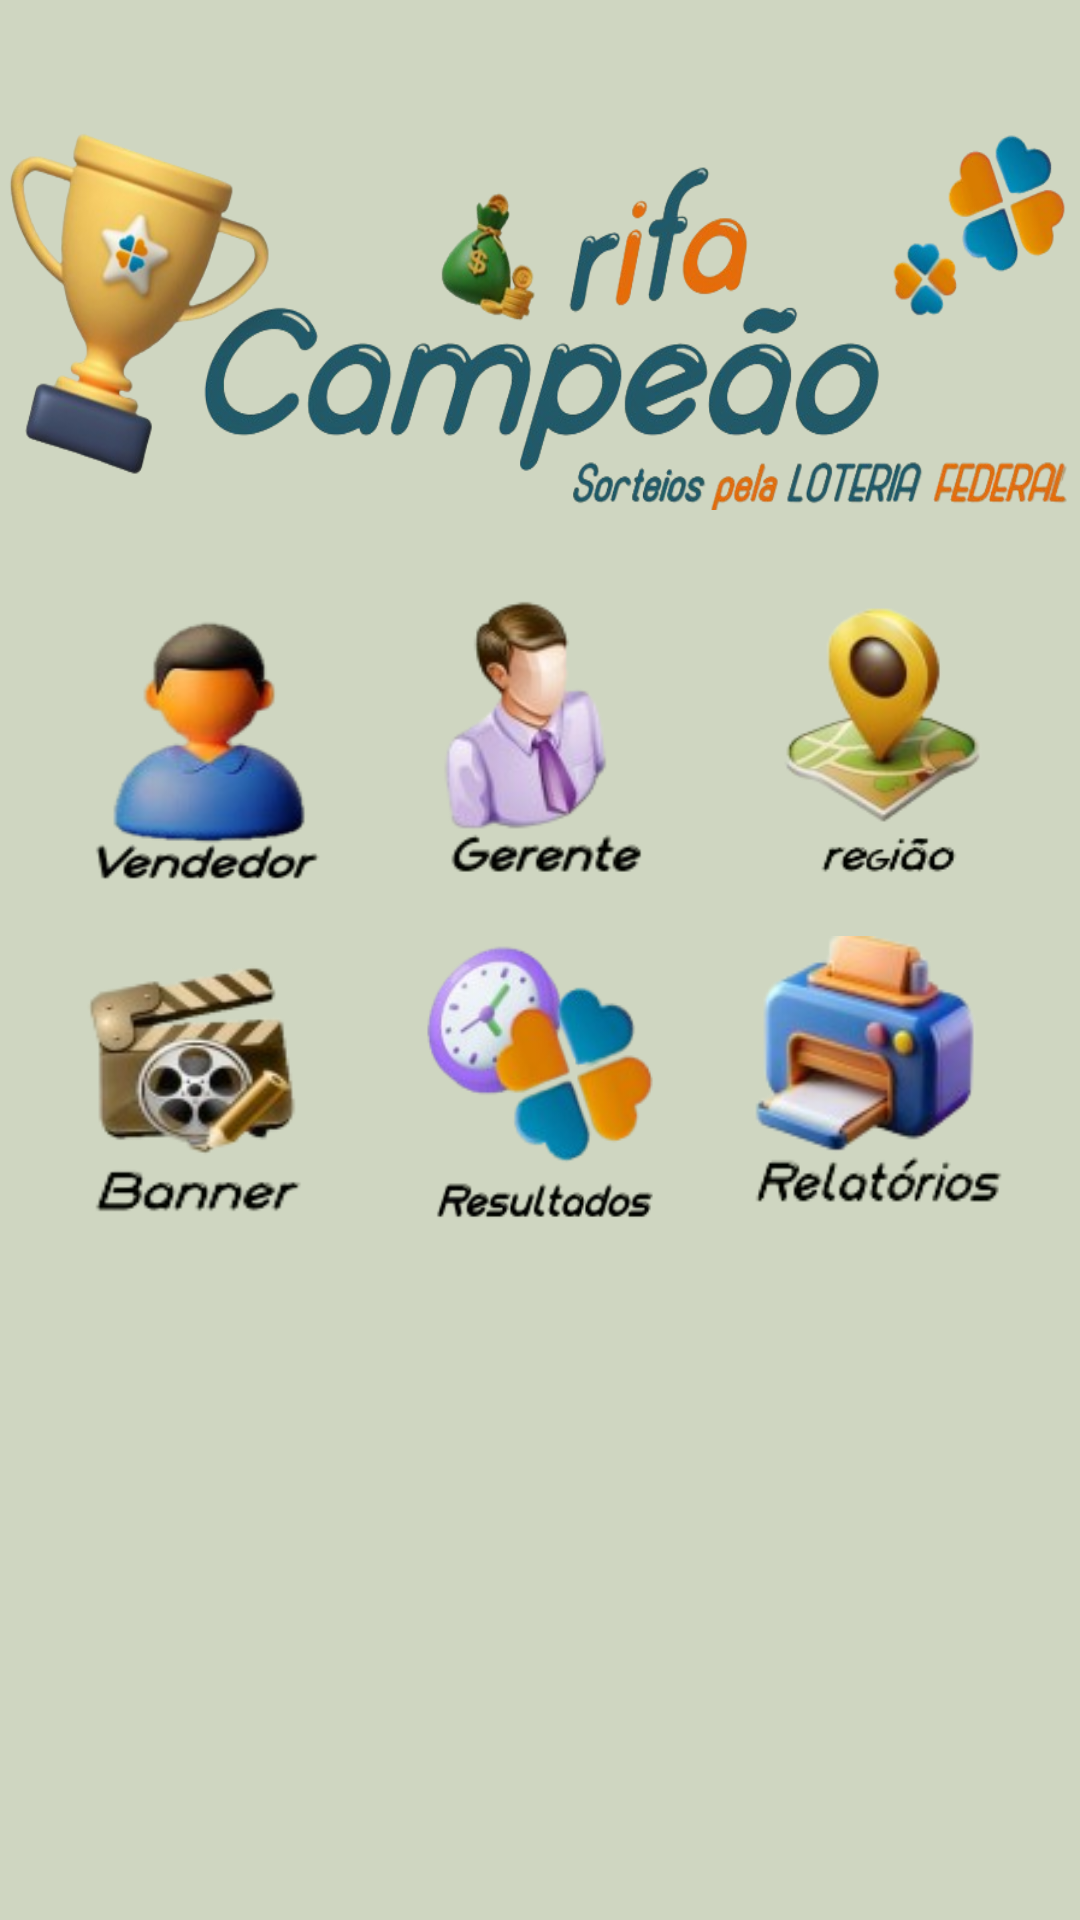

Reconstruct the res/layout file that produces this screen, plus the resources it refers to.
<!-- AndroidManifest.xml: application theme Theme.RifaCampeão -->
<!-- res/layout/activity_admin_master.xml -->
<?xml version="1.0" encoding="utf-8"?>
<LinearLayout
    xmlns:android="http://schemas.android.com/apk/res/android"
    xmlns:tools="http://schemas.android.com/tools"
    android:layout_width="match_parent"
    android:layout_height="match_parent"
    android:orientation="vertical"
    android:background="@color/marrom"
    android:fitsSystemWindows="true"
    android:clipToPadding="false"
    android:paddingTop="16dp"
    android:paddingBottom="16dp"
    tools:context=".AdminMasterActivity">

    
    <LinearLayout
        android:id="@+id/mart"
        android:layout_width="match_parent"
        android:layout_height="match_parent"
        android:layout_gravity="center|center_vertical"
        android:layout_marginTop="8dp"
        android:orientation="vertical">


        <ImageView
            android:id="@+id/imageView"
            android:layout_width="match_parent"
            android:layout_height="130dp"
            android:layout_marginTop="16dp"
            android:layout_marginBottom="30dp"
            android:scaleType="fitXY"
            android:src="@drawable/logo" />


        <LinearLayout
            android:layout_width="match_parent"
            android:layout_height="wrap_content"
            android:gravity="center"
            android:orientation="horizontal">

            <Button
                android:id="@+id/cadastrarvendedores"
                android:layout_width="100dp"
                android:layout_height="100dp"
                android:background="@drawable/vendedor_icon"
                android:textColor="#000000" />

            <Button
                android:id="@+id/lancardatalimite"
                android:layout_width="100dp"
                android:layout_height="100dp"
                android:layout_marginStart="12dp"
                android:background="@drawable/gerente_icon"
                android:textColor="#000000" />

            <Button
                android:id="@+id/CadastrarRegiao"
                android:layout_width="100dp"
                android:layout_height="100dp"
                android:layout_marginStart="12dp"
                android:background="@drawable/regiao_icon"
                android:textColor="#000000" />
        </LinearLayout>

        <LinearLayout
            android:layout_width="match_parent"
            android:layout_height="wrap_content"
            android:layout_marginTop="12dp"
            android:gravity="center"
            android:orientation="horizontal">

            <Button
                android:id="@+id/banner"
                android:layout_width="100dp"
                android:layout_height="100dp"
                android:background="@drawable/banner_icon"
                android:textColor="#000000" />

            <Button
                android:id="@+id/button2"
                android:layout_width="100dp"
                android:layout_height="100dp"
                android:layout_marginStart="12dp"
                android:background="@drawable/resultados_icon"
                android:textColor="#000000" />

            <Button
                android:id="@+id/button3"
                android:layout_width="100dp"
                android:layout_height="100dp"
                android:layout_marginStart="12dp"
                android:background="@drawable/relatorio_icon" />
        </LinearLayout>
    </LinearLayout>
    

    
    <LinearLayout
        android:visibility="gone"
        android:id="@+id/filtrosContainer"
        android:layout_width="match_parent"
        android:layout_height="wrap_content"
        android:orientation="vertical"
        android:background="#FFFFFF"
        android:padding="12dp"
        android:layout_marginTop="12dp"
        android:elevation="2dp">

        <TextView
            android:layout_width="wrap_content"
            android:layout_height="wrap_content"
            android:text="Filtros"
            android:textStyle="bold"
            android:textColor="#000000"
            android:textSize="16sp"
            android:layout_marginBottom="8dp"/>

        
        <LinearLayout
            android:layout_width="match_parent"
            android:layout_height="wrap_content"
            android:orientation="horizontal"
            android:weightSum="2"
            android:layout_marginBottom="8dp">

            <EditText
                android:id="@+id/edtDataInicio"
                android:layout_width="0dp"
                android:layout_height="wrap_content"
                android:layout_weight="1"
                android:hint="Data início (dd/MM/yyyy)"
                android:inputType="date"
                android:focusable="false"
                android:clickable="true"
                android:padding="10dp"
                android:background="@android:drawable/editbox_background_normal" />

            <Space
                android:layout_width="8dp"
                android:layout_height="wrap_content" />

            <EditText
                android:id="@+id/edtDataFim"
                android:layout_width="0dp"
                android:layout_height="wrap_content"
                android:layout_weight="1"
                android:hint="Data término (dd/MM/yyyy)"
                android:inputType="date"
                android:focusable="false"
                android:clickable="true"
                android:padding="10dp"
                android:background="@android:drawable/editbox_background_normal" />
        </LinearLayout>

        
        <LinearLayout
            android:layout_width="match_parent"
            android:layout_height="wrap_content"
            android:orientation="horizontal"
            android:weightSum="2"
            android:layout_marginBottom="8dp">

            <EditText
                android:id="@+id/edtVendedor"
                android:layout_width="0dp"
                android:layout_height="wrap_content"
                android:layout_weight="1"
                android:hint="Vendedor (nome ou documento)"
                android:inputType="text"
                android:padding="10dp"
                android:background="@android:drawable/editbox_background_normal" />

            <Space
                android:layout_width="8dp"
                android:layout_height="wrap_content" />

            <EditText
                android:id="@+id/edtId"
                android:layout_width="0dp"
                android:layout_height="wrap_content"
                android:layout_weight="1"
                android:hint="ID do bilhete"
                android:inputType="text"
                android:padding="10dp"
                android:background="@android:drawable/editbox_background_normal" />
        </LinearLayout>

        
        <LinearLayout
            android:layout_width="match_parent"
            android:layout_height="wrap_content"
            android:orientation="horizontal">

            <Button
                android:id="@+id/btnAplicarFiltro"
                android:layout_width="0dp"
                android:layout_height="wrap_content"
                android:layout_weight="1"
                android:text="Filtrar" />

            <Space
                android:layout_width="8dp"
                android:layout_height="wrap_content" />

            <Button
                android:id="@+id/btnLimparFiltro"
                android:layout_width="0dp"
                android:layout_height="wrap_content"
                android:layout_weight="1"
                android:text="Limpar" />
        </LinearLayout>

        <Button
            android:id="@+id/button12"
            android:layout_width="match_parent"
            android:layout_height="wrap_content"
            android:text="Button" />
    </LinearLayout>
    

    <TextView
        android:id="@+id/textView4"
        android:layout_width="match_parent"
        android:layout_height="wrap_content"
        android:layout_marginTop="16dp"
        android:layout_marginBottom="8dp"
        android:text="Bilhetes"
        android:textColor="#000000"
        android:textStyle="bold"
        android:visibility="gone" />

    
    <Button
        android:id="@+id/button13"
        android:layout_width="match_parent"
        android:layout_height="wrap_content"
        android:text="Atualizar lista"
        android:visibility="gone" />

    <androidx.recyclerview.widget.RecyclerView
        android:id="@+id/rv_bilhetes"
        android:layout_width="match_parent"
        android:layout_height="0dp"
        android:layout_weight="1"
        android:clipToPadding="false"
        android:paddingBottom="24dp"
        android:scrollbars="vertical"
        android:visibility="gone" />

</LinearLayout>
<!-- resources referenced by this layout -->
<resources>
  <color name="marrom">#CFD6C1</color>
  <!-- drawable banner_icon: png bitmap (drawable, 17522 bytes) -->
  <!-- drawable gerente_icon: png bitmap (drawable, 16728 bytes) -->
  <!-- drawable logo: png bitmap (drawable, 205631 bytes) -->
  <!-- drawable regiao_icon: png bitmap (drawable, 18581 bytes) -->
  <!-- drawable relatorio_icon: png bitmap (drawable, 20758 bytes) -->
  <!-- drawable resultados_icon: png bitmap (drawable, 24545 bytes) -->
  <!-- drawable vendedor_icon: png bitmap (drawable, 17549 bytes) -->
  <style name="Theme.RifaCampeão" parent="Theme.AppCompat.DayNight.NoActionBar" />
</resources>
